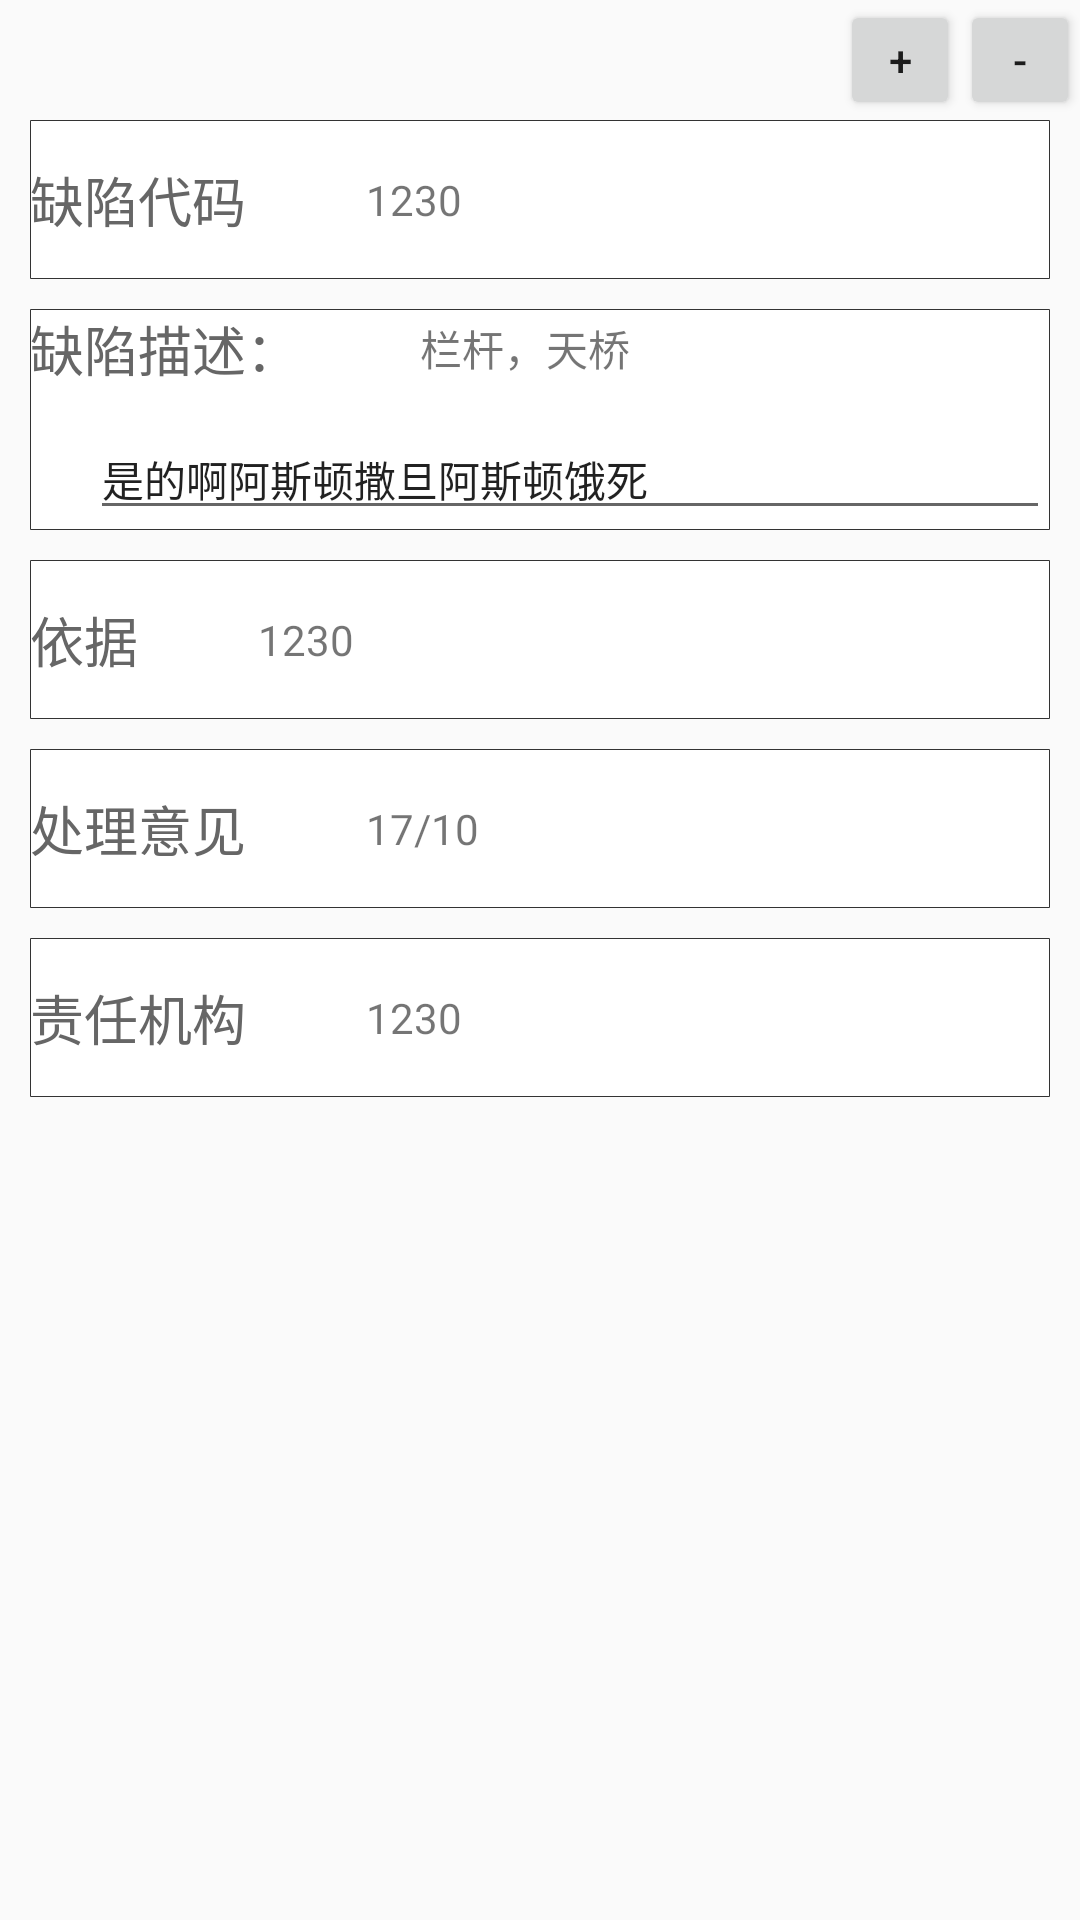

Write the Android layout XML for this screen, with the resource values it uses.
<!-- AndroidManifest.xml: application theme AppTheme -->
<!-- res/layout/item.xml -->
<?xml version="1.0" encoding="utf-8"?>
<LinearLayout xmlns:android="http://schemas.android.com/apk/res/android"
    android:layout_width="match_parent"
    android:layout_height="wrap_content"
    android:orientation="vertical">

    <RelativeLayout
        android:layout_width="match_parent"
        android:layout_height="wrap_content">

        <Button
            android:id="@+id/button"
            android:layout_width="40dp"
            android:layout_height="40dp"
            android:layout_alignParentRight="true"
            android:text="-" />

        <Button
            android:id="@+id/btnjia"
            android:layout_width="40dp"
            android:layout_height="40dp"
            android:layout_alignParentTop="true"
            android:layout_toLeftOf="@+id/button"
            android:layout_toStartOf="@+id/button"
            android:text="+" />
    </RelativeLayout>

    <LinearLayout
        android:layout_width="match_parent"
        android:layout_height="53dp"
        android:layout_marginLeft="10dp"
        android:layout_marginRight="10dp"
        android:background="@drawable/bg"
        android:orientation="horizontal">


        <TextView
            android:layout_width="wrap_content"
            android:layout_height="wrap_content"
            android:layout_gravity="center_vertical"
            android:text="缺陷代码"
            android:textColor="#666666"
            android:textSize="18sp" />

        <TextView
            android:layout_width="wrap_content"
            android:layout_height="wrap_content"
            android:layout_gravity="center_vertical"
            android:layout_marginLeft="40dp"
            android:text="1230" />
    </LinearLayout>


    <LinearLayout
        android:layout_width="match_parent"
        android:layout_height="wrap_content"
        android:layout_marginLeft="10dp"
        android:layout_marginRight="10dp"
        android:layout_marginTop="10dp"
        android:background="@drawable/bg"
        android:gravity="center_vertical"
        android:orientation="vertical">

        <LinearLayout
            android:layout_width="match_parent"
            android:layout_height="wrap_content"
            android:orientation="horizontal">


            <TextView
                android:layout_width="wrap_content"
                android:layout_height="wrap_content"
                android:layout_gravity="center_vertical"
                android:text="缺陷描述："
                android:textColor="#666666"
                android:textSize="18sp" />

            <TextView
                android:layout_width="wrap_content"
                android:layout_height="wrap_content"
                android:layout_gravity="center_vertical"
                android:layout_marginLeft="40dp"
                android:text="栏杆，天桥" />
        </LinearLayout>

        <EditText
            android:id="@+id/edit"
            android:layout_width="match_parent"
            android:layout_height="wrap_content"
            android:layout_marginLeft="20dp"
            android:layout_marginTop="10dp"
            android:text="是的啊阿斯顿撒旦阿斯顿饿死"
            android:textSize="14sp" />


    </LinearLayout>

    <LinearLayout
        android:layout_width="match_parent"
        android:layout_height="53dp"
        android:layout_marginLeft="10dp"
        android:layout_marginRight="10dp"
        android:layout_marginTop="10dp"
        android:background="@drawable/bg"
        android:orientation="horizontal">


        <TextView
            android:id="@+id/textView"
            android:layout_width="wrap_content"
            android:layout_height="wrap_content"
            android:layout_gravity="center_vertical"
            android:text="依据"
            android:textColor="#666666"
            android:textSize="18sp" />

        <TextView
            android:layout_width="wrap_content"
            android:layout_height="wrap_content"
            android:layout_gravity="center_vertical"
            android:layout_marginLeft="40dp"
            android:text="1230" />
    </LinearLayout>

    <LinearLayout
        android:layout_width="match_parent"
        android:layout_height="53dp"
        android:layout_marginLeft="10dp"
        android:layout_marginRight="10dp"
        android:layout_marginTop="10dp"
        android:background="@drawable/bg"
        android:orientation="horizontal">


        <TextView
            android:layout_width="wrap_content"
            android:layout_height="wrap_content"
            android:layout_gravity="center_vertical"
            android:text="处理意见"
            android:textColor="#666666"
            android:textSize="18sp" />

        <TextView
            android:layout_width="wrap_content"
            android:layout_height="wrap_content"
            android:layout_gravity="center_vertical"
            android:layout_marginLeft="40dp"
            android:text="17/10" />
    </LinearLayout>

    <LinearLayout
        android:layout_width="match_parent"
        android:layout_height="53dp"
        android:layout_marginLeft="10dp"
        android:layout_marginRight="10dp"
        android:layout_marginTop="10dp"
        android:background="@drawable/bg"
        android:orientation="horizontal">


        <TextView
            android:layout_width="wrap_content"
            android:layout_height="wrap_content"
            android:layout_gravity="center_vertical"
            android:text="责任机构"
            android:textColor="#666666"
            android:textSize="18sp" />

        <TextView
            android:layout_width="wrap_content"
            android:layout_height="wrap_content"
            android:layout_gravity="center_vertical"
            android:layout_marginLeft="40dp"
            android:text="1230" />
    </LinearLayout>


</LinearLayout>
<!-- resources referenced by this layout -->
<resources>
  <!-- drawable bg (drawable) -->
  <?xml version="1.0" encoding="utf-8"?>
  <layer-list xmlns:android="http://schemas.android.com/apk/res/android">
      <item>
          <shape>
              <solid android:color="#333333" />
              <corners android:radius="0.1dp" />
          </shape>
      </item>
  
      <item
          android:bottom="0.5dp"
          android:left="0.5dp"
          android:right="0.5dp"
          android:top="0.5dp">
          <shape>
              <solid android:color="#ffffff" />
          </shape>
      </item>
  </layer-list>
  <style name="AppTheme" parent="Theme.AppCompat.Light.NoActionBar">
          
          <item name="colorPrimary">@color/colorPrimary</item>
          <item name="colorPrimaryDark">@color/colorPrimaryDark</item>
          <item name="colorAccent">@color/colorAccent</item>
          <item name="windowActionBar">false</item>
          <item name="windowNoTitle">true</item>
          <item name="drawerArrowStyle">@style/DrawerArrowStyle</item>
          <item name="android:listDivider">@drawable/divider_bg</item>
          
          <item name="actionOverflowMenuStyle">@style/OverflowMenuStyle</item>
      </style>
  <color name="colorPrimary">#3b7fd4</color>
  <color name="colorPrimaryDark">#2262b3</color>
  <color name="colorAccent">#3b7fd4</color>
  <style name="DrawerArrowStyle" parent="Widget.AppCompat.DrawerArrowToggle">
          <item name="spinBars">true</item>
          <item name="color">@color/colorPrimary</item>
      </style>
  <!-- drawable divider_bg (drawable) -->
  <?xml version="1.0" encoding="utf-8"?>
  <shape xmlns:android="http://schemas.android.com/apk/res/android">
      <solid android:color="#d8d8d8" />
      <size android:height="1dp" />
      <padding android:left="5dp"/>
  </shape>
  <style name="OverflowMenuStyle" parent="@style/Widget.AppCompat.Light.PopupMenu.Overflow">
          <item name="overlapAnchor">false</item>
          <item name="android:dropDownWidth">wrap_content</item>
          <item name="android:paddingRight">5dp</item>
          
          
          
          <item name="android:dropDownVerticalOffset">4dip</item>
          
          <item name="android:dropDownHorizontalOffset">0dip</item>
      </style>
</resources>
